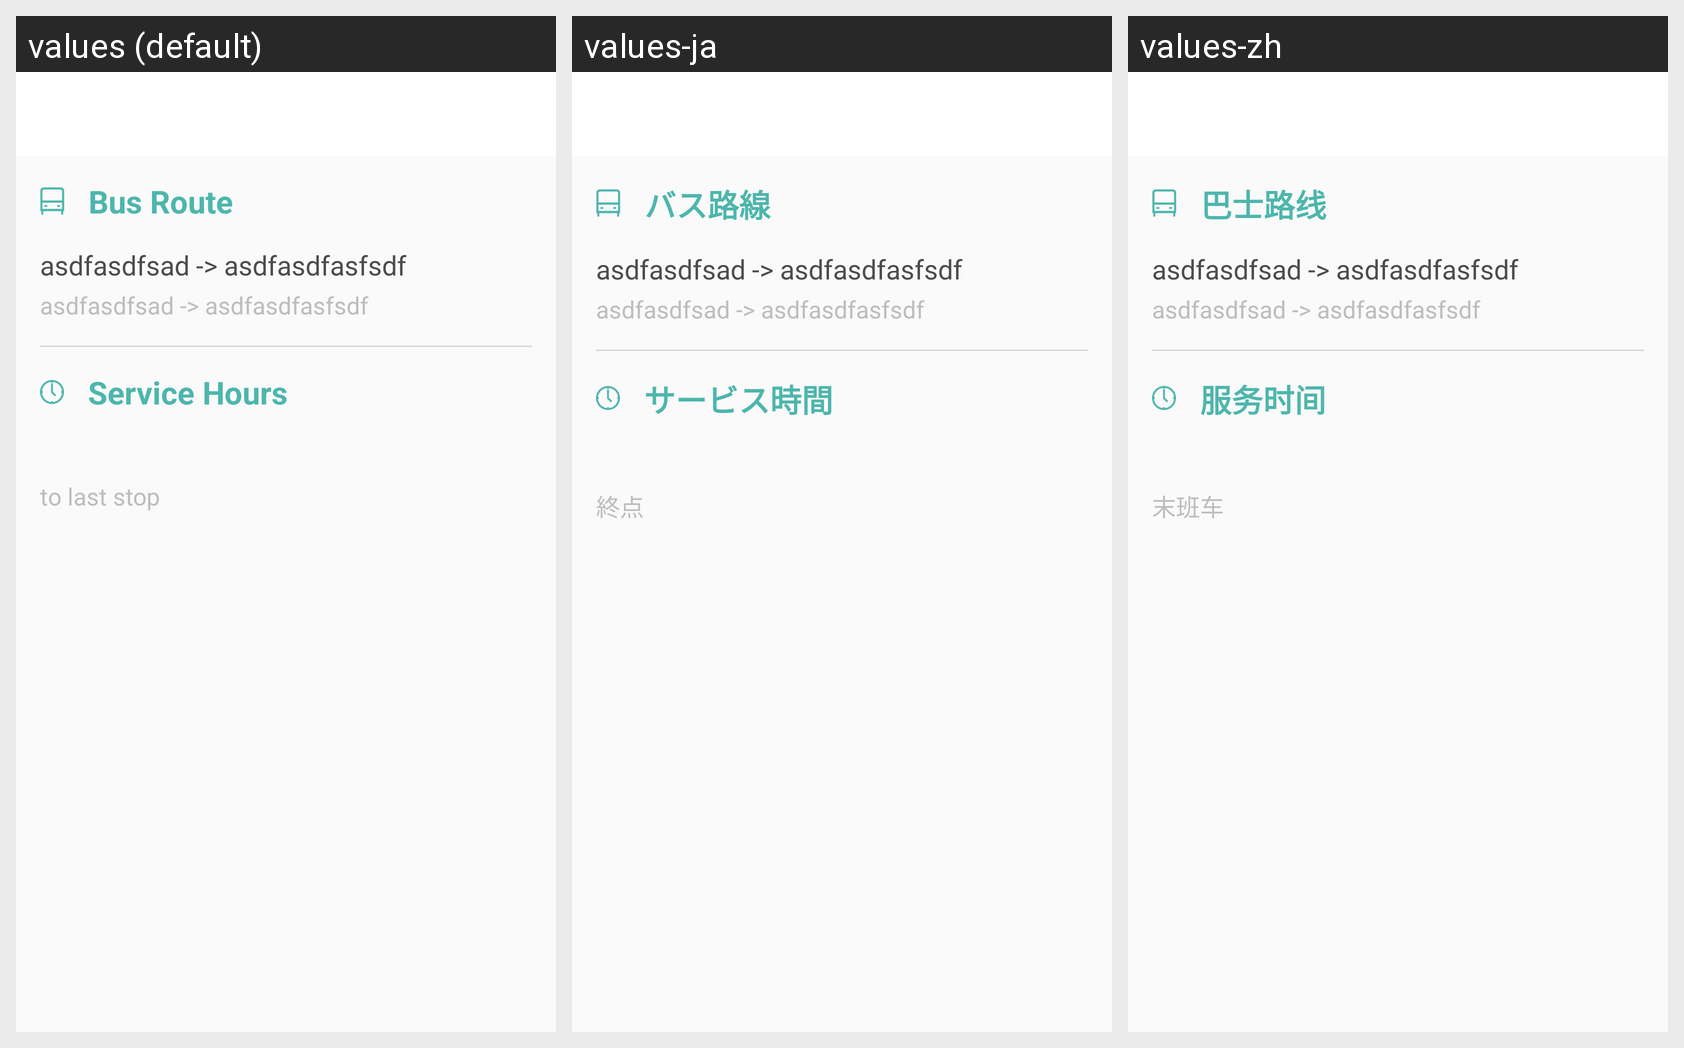

Here is an Android app screen in its default locale and in the app's own translations. Write out the translated-string differences for the strings that appear on this screen.
Android screen res/layout/activity_bus_detail.xml rendered under 3 locales, left to right: values (default), values-ja, values-zh. Device: Nexus 5 (rendered at 1080×1920; each locale shown at half size, 540×960, under a caption strip naming it); theme AppTheme.
Strings drawn on this screen, with the default value and each locale's value (text and hints the layout hard-codes, and strings that could not be matched under every locale, appear in the picture but are not listed):

bus_route
  values: Bus Route
  values-ja: バス路線
  values-zh: 巴士路线

service_hours
  values: Service Hours
  values-ja: サービス時間
  values-zh: 服务时间

to_last_stop
  values: to last stop
  values-ja: 終点
  values-zh: 末班车
